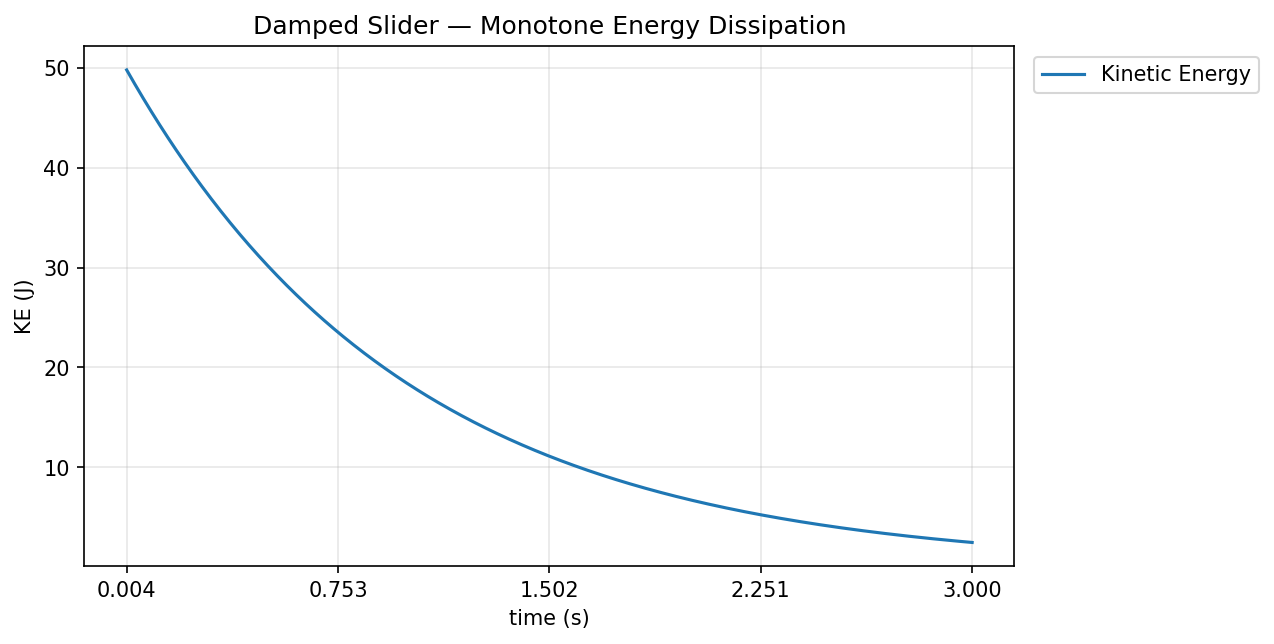

The table this chart was drawn from, first rows:
t, KE, vx
0.004167, 4.97918777e+01, 9.97916603e+00
0.008333, 4.95846252e+01, 9.95837593e+00
0.0125, 4.93782310e+01, 9.93762875e+00
0.01667, 4.91727066e+01, 9.91692543e+00
0.02083, 4.89680290e+01, 9.89626503e+00
0.025, 4.87642059e+01, 9.87564754e+00
0.02917, 4.85612335e+01, 9.85507298e+00
0.03333, 4.83591003e+01, 9.83454132e+00
0.0375, 4.81578140e+01, 9.81405258e+00
0.04167, 4.79573669e+01, 9.79360676e+00
0.04583, 4.77577477e+01, 9.77320290e+00
0.05, 4.75589638e+01, 9.75284195e+00
0.05417, 4.73610001e+01, 9.73252296e+00
0.05833, 4.71638718e+01, 9.71224689e+00
0.0625, 4.69675560e+01, 9.69201279e+00
0.06667, 4.67720566e+01, 9.67182064e+00
0.07083, 4.65773697e+01, 9.65167046e+00
0.075, 4.63834953e+01, 9.63156223e+00
0.07917, 4.61904259e+01, 9.61149597e+00
0.08333, 4.59981651e+01, 9.59147167e+00
0.0875, 4.58067055e+01, 9.57148933e+00
0.09167, 4.56160355e+01, 9.55154800e+00
0.09583, 4.54261627e+01, 9.53164864e+00
0.1, 4.52370872e+01, 9.51179123e+00
0.1042, 4.50487938e+01, 9.49197483e+00
0.1083, 4.48612823e+01, 9.47219944e+00
0.1125, 4.46745491e+01, 9.45246506e+00
0.1167, 4.44885902e+01, 9.43277168e+00
0.1208, 4.43034172e+01, 9.41312027e+00
0.125, 4.41190033e+01, 9.39350891e+00
0.1292, 4.39353638e+01, 9.37393856e+00
0.1333, 4.37524872e+01, 9.35440922e+00
0.1375, 4.35703735e+01, 9.33492088e+00
0.1417, 4.33890152e+01, 9.31547260e+00
0.1458, 4.32084160e+01, 9.29606533e+00
0.15, 4.30285645e+01, 9.27669811e+00
0.1542, 4.28494568e+01, 9.25737095e+00
0.1583, 4.26711044e+01, 9.23808479e+00
0.1625, 4.24934921e+01, 9.21883869e+00
0.1667, 4.23166199e+01, 9.19963264e+00
0.1708, 4.21404839e+01, 9.18046665e+00
0.175, 4.19650803e+01, 9.16134071e+00
0.1792, 4.17904015e+01, 9.14225388e+00
0.1833, 4.16164551e+01, 9.12320709e+00
0.1875, 4.14432335e+01, 9.10420036e+00
0.1917, 4.12707253e+01, 9.08523273e+00
0.1958, 4.10989456e+01, 9.06630516e+00
0.2, 4.09278755e+01, 9.04741669e+00
0.2042, 4.07575150e+01, 9.02856731e+00
0.2083, 4.05878677e+01, 9.00975800e+00
0.2125, 4.04189301e+01, 8.99098778e+00
0.2167, 4.02506943e+01, 8.97225666e+00
0.2208, 4.00831604e+01, 8.95356464e+00
0.225, 3.99163170e+01, 8.93491077e+00
0.2292, 3.97501678e+01, 8.91629601e+00
0.2333, 3.95847130e+01, 8.89772034e+00
0.2375, 3.94199448e+01, 8.87918282e+00
0.2417, 3.92558632e+01, 8.86068439e+00
0.2458, 3.90924644e+01, 8.84222412e+00
0.25, 3.89297485e+01, 8.82380295e+00
... 660 more rows
